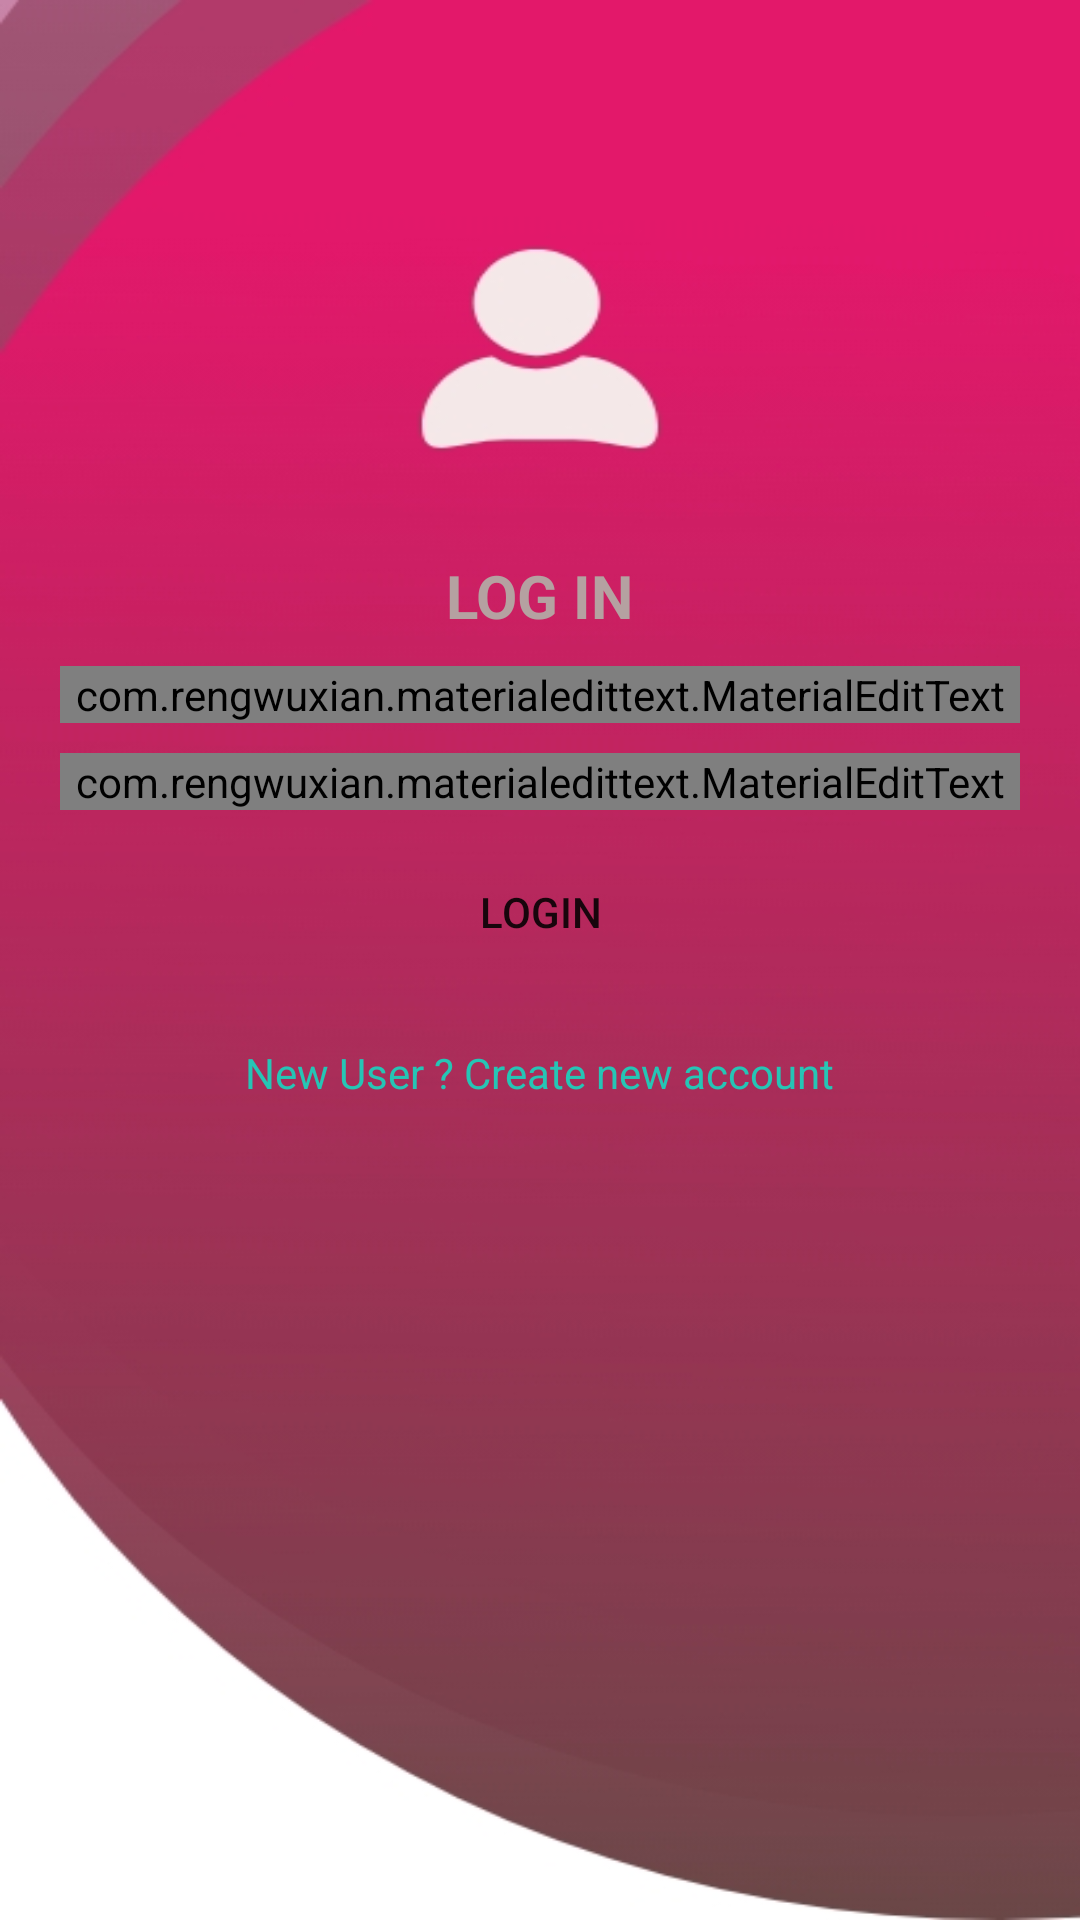

Layout XML and referenced resources for this Android screen:
<!-- AndroidManifest.xml: application theme AppTheme -->
<!-- res/layout/activity_login.xml -->
<?xml version="1.0" encoding="utf-8"?>
<RelativeLayout xmlns:android="http://schemas.android.com/apk/res/android"
    xmlns:app="http://schemas.android.com/apk/res-auto"
    xmlns:tools="http://schemas.android.com/tools"
    android:layout_width="match_parent"
    android:layout_height="match_parent"
    android:background="@drawable/background"
    tools:context=".LoginActivity">


    <LinearLayout
        android:layout_width="match_parent"
        android:layout_height="wrap_content"
        android:orientation="vertical"
        android:gravity="center_horizontal"
        android:layout_marginTop="165dp"
        android:padding="20dp">

        <TextView
            android:layout_width="wrap_content"
            android:layout_height="wrap_content"
            android:text="LOG IN"
            android:textColor="#B5A1A1"
            android:textColorHint="#9C716E"
            android:textSize="20dp"
            android:textStyle="bold" />


        <com.rengwuxian.materialedittext.MaterialEditText
            android:id="@+id/email"
            android:layout_width="match_parent"
            android:layout_height="wrap_content"
            android:layout_marginTop="10dp"
            android:hint="Email"
            app:met_floatingLabel="normal"
            app:met_textColorHint="@color/colorAccent" />

        <com.rengwuxian.materialedittext.MaterialEditText
            android:id="@+id/password"
            android:layout_width="match_parent"
            android:layout_height="wrap_content"
            android:layout_marginTop="10dp"
            android:hint="Password"
            android:inputType="textPassword"
            app:met_floatingLabel="normal"
            app:met_textColorHint="@color/colorAccent" />

        <Button
            android:id="@+id/btn_login"
            android:layout_width="match_parent"
            android:layout_height="wrap_content"
            android:layout_marginTop="10dp"
            android:text="login"
            android:background="@drawable/round"
            />

        <TextView
            android:layout_width="wrap_content"
            android:layout_height="wrap_content"
            android:layout_marginTop="20dp"
            android:text="New User ? Create new account"
            android:textColor="@color/colorAccent" />


    </LinearLayout>





</RelativeLayout>
<!-- resources referenced by this layout -->
<resources>
  <color name="colorAccent">#26C5B5</color>
  <!-- drawable background: jpg bitmap (drawable, 61914 bytes) -->
  <style name="AppTheme" parent="Theme.AppCompat.Light.DarkActionBar">
          
          <item name="colorPrimary">@color/colorPrimary</item>
          <item name="colorPrimaryDark">@color/colorPrimaryDark</item>
          <item name="colorAccent">@color/colorAccent</item>
      </style>
  <color name="colorPrimary">#C81352</color>
  <color name="colorPrimaryDark">#D692AD</color>
</resources>
